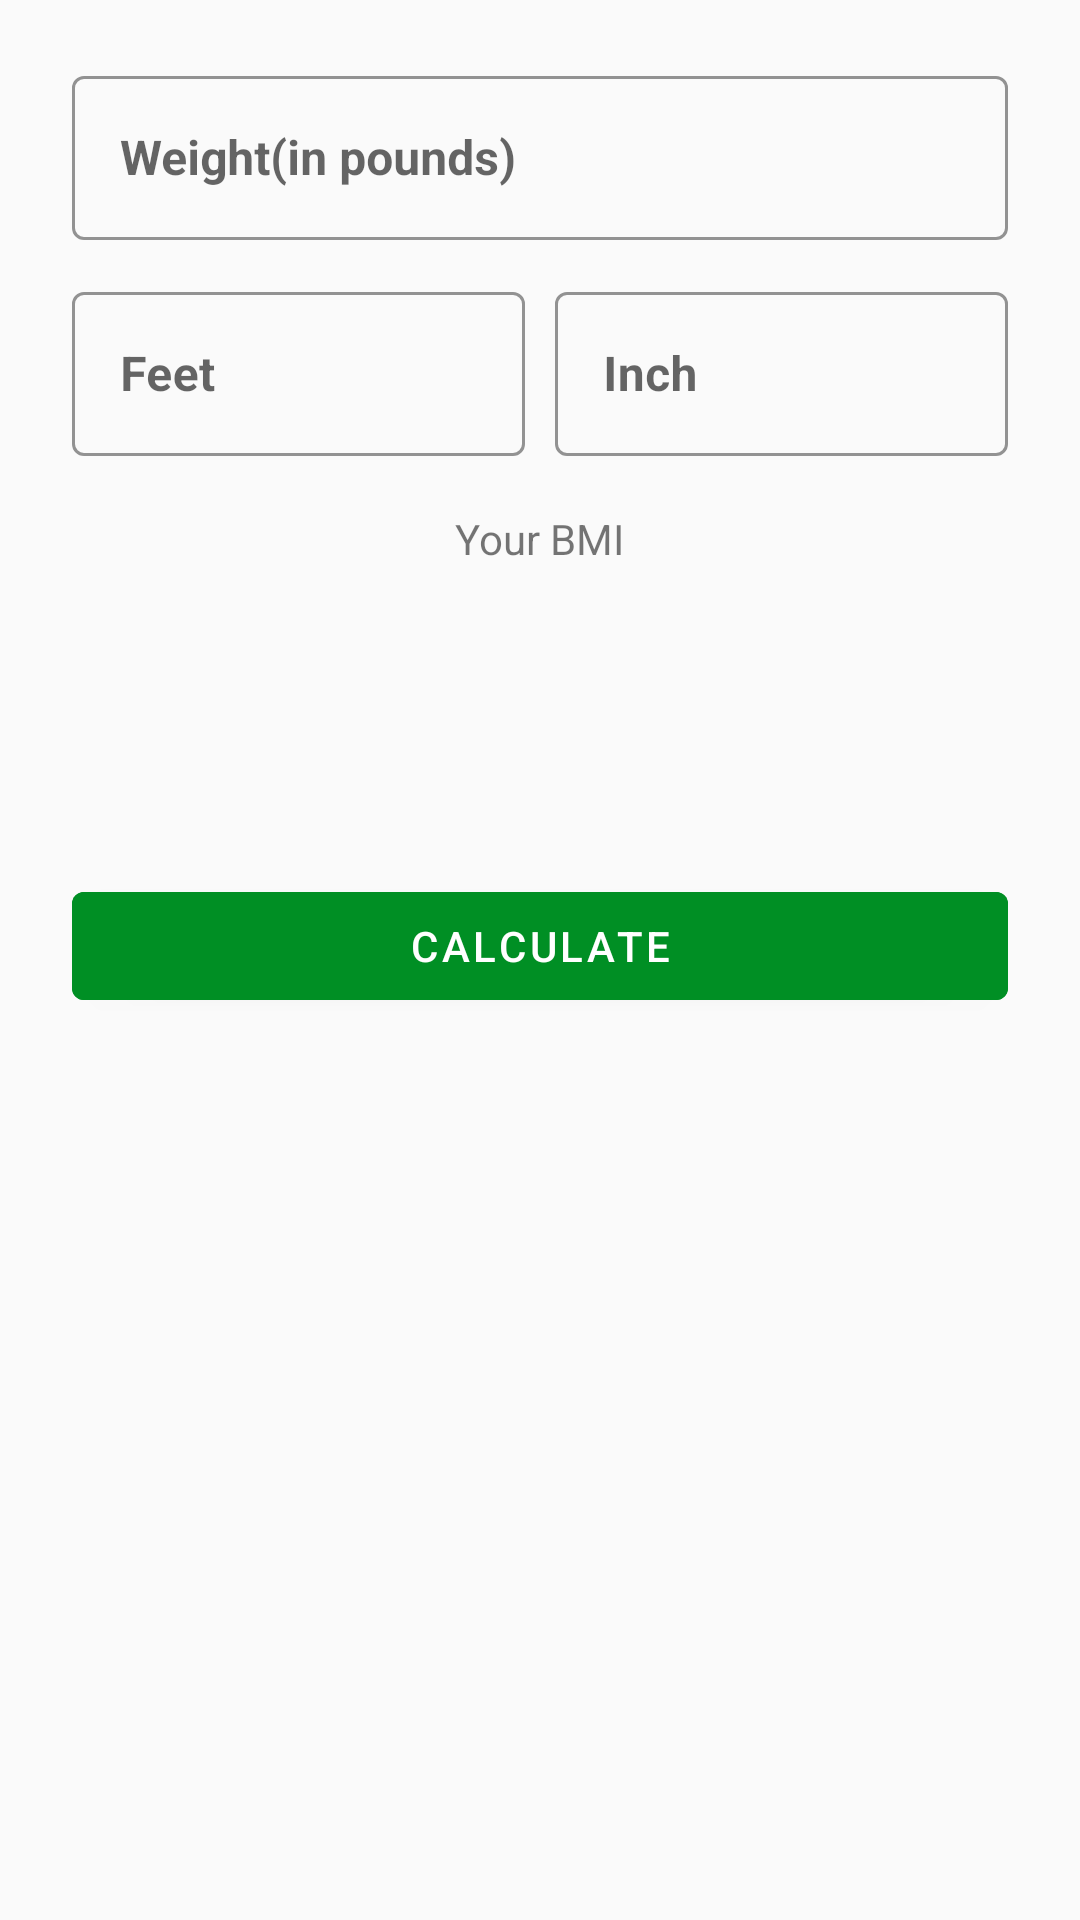

Reconstruct the res/layout file that produces this screen, plus the resources it refers to.
<!-- AndroidManifest.xml: application theme Theme.7MinuteWorkout -->
<!-- res/layout/fragment_u_s_unit.xml -->
<?xml version="1.0" encoding="utf-8"?>
<LinearLayout
    xmlns:android="http://schemas.android.com/apk/res/android"
    xmlns:app="http://schemas.android.com/apk/res-auto"
    xmlns:tools="http://schemas.android.com/tools"
    android:layout_width="match_parent"
    android:layout_height="match_parent"
    android:paddingHorizontal="24dp"
    android:orientation="vertical"
    android:paddingVertical="20dp"
    tools:context=".ui.fragments.USUnitFragment">

    <com.google.android.material.textfield.TextInputLayout
        android:layout_width="match_parent"
        style="@style/Widget.MaterialComponents.TextInputLayout.OutlinedBox"
        app:boxStrokeColor="@color/colorAccent"
        android:labelFor="@id/weightTextView"
        app:hintTextColor="@color/colorAccent"
        android:layout_height="60dp">
        <androidx.appcompat.widget.AppCompatEditText
            android:id="@+id/weightTextView"
            style="@style/Widget.MaterialComponents.TextInputLayout.OutlinedBox"
            android:layout_width="match_parent"
            android:layout_height="match_parent"
            android:hint="Weight(in pounds)"
            android:textCursorDrawable="@drawable/custom_cursor"
            android:cursorVisible="true"
            android:textSize="16sp"
            android:textColor="@color/black"
            android:inputType="numberDecimal"
            android:textStyle="bold" />
    </com.google.android.material.textfield.TextInputLayout>

    <LinearLayout
        android:layout_width="match_parent"
        android:layout_height="90dp"
        android:orientation="horizontal"
        >
        <com.google.android.material.textfield.TextInputLayout
            style="@style/Widget.MaterialComponents.TextInputLayout.OutlinedBox"
            app:boxStrokeColor="@color/colorAccent"
            android:layout_width="0dp"
            android:layout_height="60dp"
            android:layout_weight="0.5"
            android:layout_marginEnd="5dp"
            android:labelFor="@id/heightTextView"
            app:hintTextColor="@color/colorAccent"
            android:layout_marginVertical="12dp">
            <androidx.appcompat.widget.AppCompatEditText
                android:id="@+id/heightFeetEdt"
                android:layout_width="match_parent"
                android:layout_height="match_parent"
                android:hint="Feet"
                android:textColor="@color/black"
                android:textSize="16sp"
                android:cursorVisible="true"
                android:inputType="number"
                android:textCursorDrawable="@drawable/custom_cursor"
                android:textStyle="bold" />
        </com.google.android.material.textfield.TextInputLayout>
        <com.google.android.material.textfield.TextInputLayout
            style="@style/Widget.MaterialComponents.TextInputLayout.OutlinedBox"
            app:boxStrokeColor="@color/colorAccent"
            android:layout_width="0dp"
            android:layout_weight="0.5"
            android:layout_height="60dp"
            android:layout_marginStart="5dp"
            android:labelFor="@id/heightTextView"
            app:hintTextColor="@color/colorAccent"
            android:layout_marginVertical="12dp">
            <androidx.appcompat.widget.AppCompatEditText
                android:id="@+id/heightInchEdt"
                android:layout_width="match_parent"
                android:layout_height="match_parent"
                android:hint="Inch"
                android:textColor="@color/black"
                android:textSize="16sp"
                android:inputType="number"
                android:cursorVisible="true"
                android:textCursorDrawable="@drawable/custom_cursor"
                android:textStyle="bold" />
        </com.google.android.material.textfield.TextInputLayout>
    </LinearLayout>
    <TextView
        android:layout_width="wrap_content"
        android:layout_height="wrap_content"
        android:text="Your BMI"
        android:layout_gravity="center_horizontal"
        android:visibility="visible"
        />
    <TextView
        android:id="@+id/bmiIndexTxt"
        android:layout_width="wrap_content"
        android:layout_height="wrap_content"
        android:text="Your BMI"
        android:textStyle="bold"
        android:textSize="18sp"
        android:layout_marginTop="10sp"
        android:layout_gravity="center_horizontal"
        android:visibility="invisible"
        />
    <TextView
        android:id="@+id/bmiCategoryTxt"
        android:layout_width="wrap_content"
        android:layout_height="wrap_content"
        android:layout_marginTop="10sp"
        android:layout_gravity="center_horizontal"
        android:visibility="invisible"
        />
    <TextView
        android:id="@+id/bmiCategoryDescTxt"
        android:layout_width="wrap_content"
        android:layout_height="wrap_content"
        android:layout_margin="10sp"
        android:gravity="center"
        android:layout_gravity="center_horizontal"
        android:visibility="invisible"
        />
    <com.google.android.material.button.MaterialButton
        android:id="@+id/calculateBtn"
        android:layout_width="match_parent"
        android:layout_height="48dp"
        android:backgroundTint="@color/colorAccent"
        android:text="calculate"
        android:textColor="@color/white"
        />

</LinearLayout>
<!-- resources referenced by this layout -->
<resources>
  <color name="black">#FF000000</color>
  <color name="colorAccent">#008F24</color>
  <color name="white">#FFFFFFFF</color>
  <!-- drawable custom_cursor (drawable) -->
  <?xml version="1.0" encoding="utf-8"?>
  <shape xmlns:android="http://schemas.android.com/apk/res/android"
      android:shape="rectangle">
  
      <solid android:color="#000000" />
  
      <size android:width="2dp" />
  
  </shape>
  <style name="Theme.7MinuteWorkout" parent="Theme.MaterialComponents.DayNight.NoActionBar.Bridge">
          
          <item name="colorPrimary">@color/purple_500</item>
          <item name="colorPrimaryVariant">@color/purple_700</item>
          <item name="colorOnPrimary">@color/white</item>
          
          <item name="colorSecondary">@color/teal_200</item>
          <item name="colorSecondaryVariant">@color/teal_700</item>
          <item name="colorOnSecondary">@color/black</item>
          
          <item name="android:statusBarColor">?attr/colorPrimaryVariant</item>
          <item name="colorControlActivated">@color/black</item>
          
      </style>
  <color name="purple_500">#FF6200EE</color>
  <color name="purple_700">#FF3700B3</color>
  <color name="teal_200">#FF03DAC5</color>
  <color name="teal_700">#FF018786</color>
</resources>
